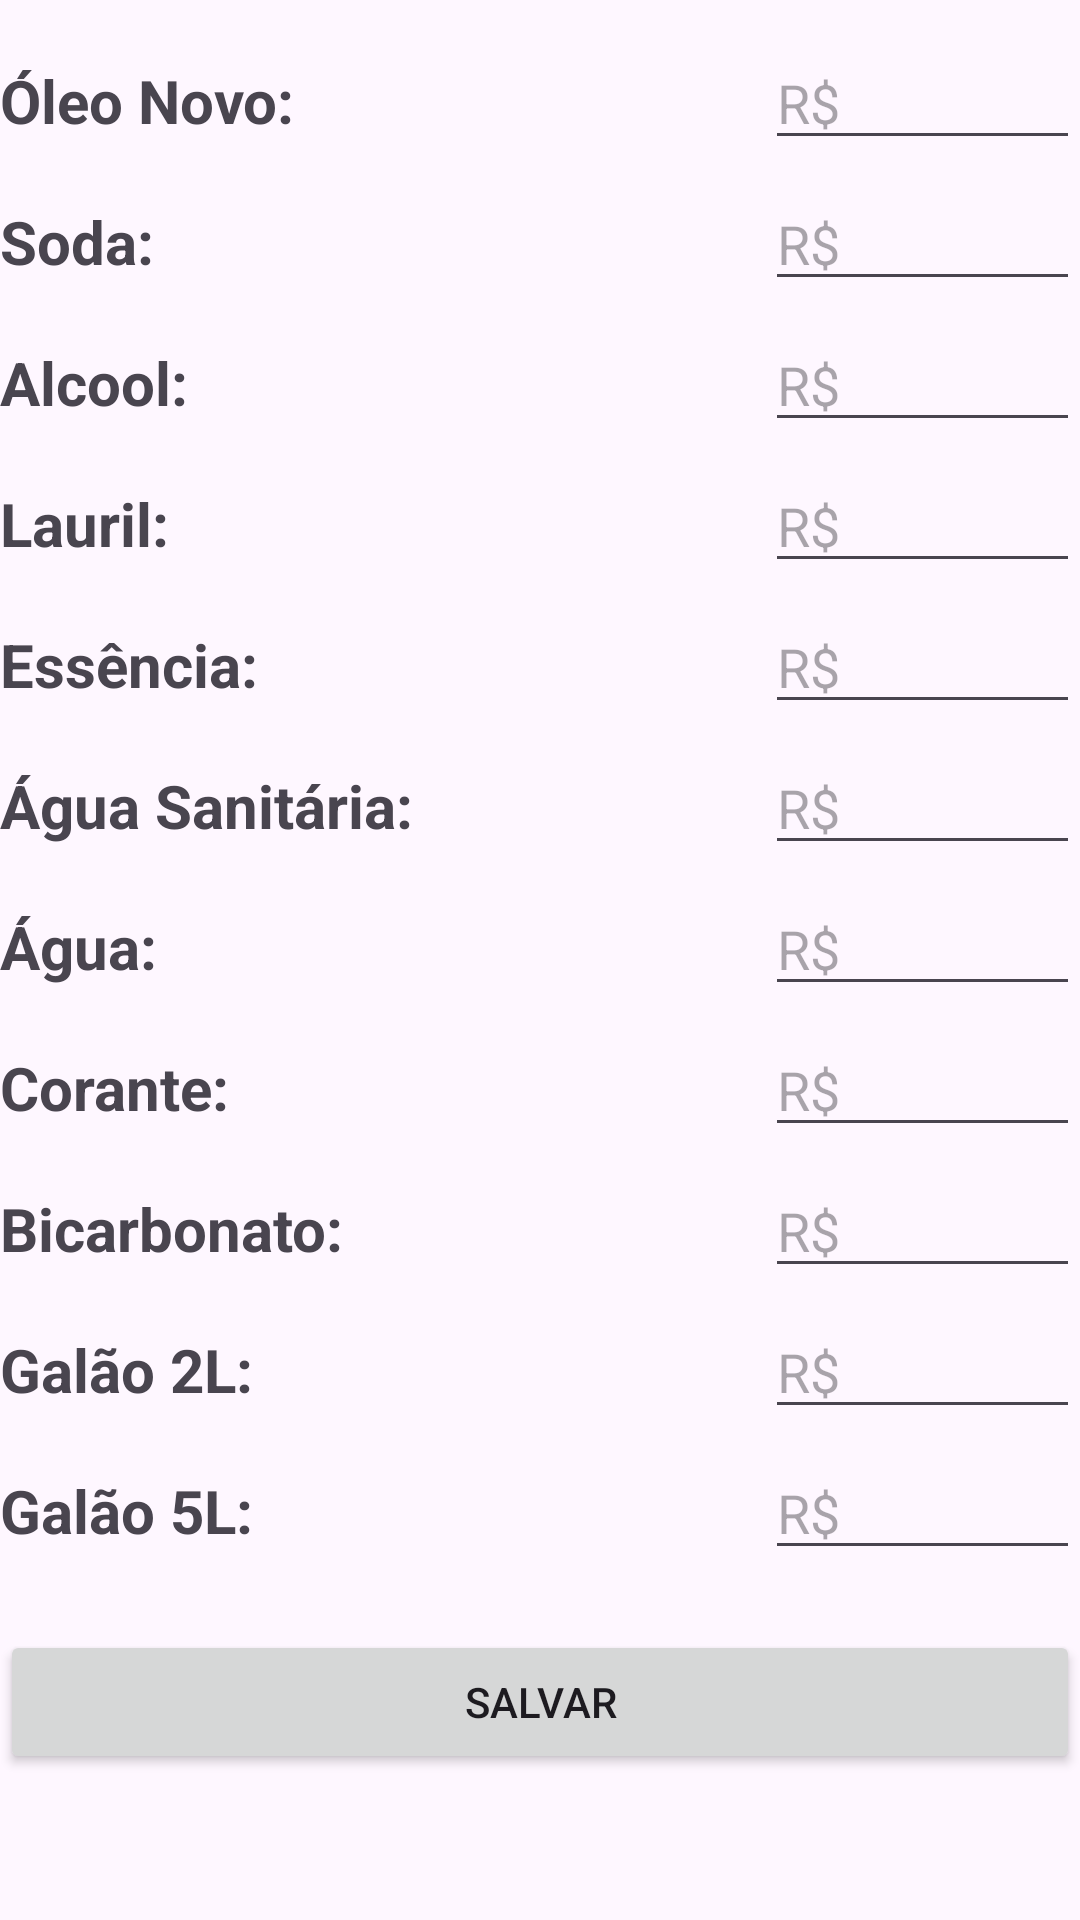

Write the Android layout XML for this screen, with the resource values it uses.
<!-- AndroidManifest.xml: application theme Theme.ProjetorDeCustos -->
<!-- res/layout/activity_configuracao_liquido.xml -->
<?xml version="1.0" encoding="utf-8"?>
<androidx.constraintlayout.widget.ConstraintLayout
    xmlns:android="http://schemas.android.com/apk/res/android"
    xmlns:app="http://schemas.android.com/apk/res-auto"
    xmlns:tools="http://schemas.android.com/tools"
    android:id="@+id/main"
    android:layout_width="match_parent"
    android:layout_height="match_parent"
    android:layout_marginStart="10dp"
    android:layout_marginTop="10dp"
    android:layout_marginEnd="10dp"
    tools:context=".ConfiguracaoLiquidoActivity">

    <ScrollView
        android:id="@+id/scrollView"
        android:layout_width="match_parent"
        android:layout_height="wrap_content"
        app:layout_constraintEnd_toEndOf="parent"
        app:layout_constraintStart_toStartOf="parent"
        app:layout_constraintTop_toTopOf="parent">

        <androidx.constraintlayout.widget.ConstraintLayout

            android:layout_width="match_parent"
            android:layout_height="match_parent">

            <TextView
                android:id="@+id/txt_oleo_novo"
                android:layout_width="wrap_content"
                android:layout_height="wrap_content"
                android:layout_marginTop="20dp"
                android:text="Óleo Novo:"
                android:textSize="20sp"
                android:textStyle="bold"
                app:layout_constraintStart_toStartOf="parent"
                app:layout_constraintTop_toTopOf="parent" />

            <TextView
                android:id="@+id/txt_soda"
                android:layout_width="wrap_content"
                android:layout_height="wrap_content"
                android:layout_marginTop="20dp"
                android:text="Soda:"
                android:textSize="20sp"
                android:textStyle="bold"
                app:layout_constraintStart_toStartOf="parent"
                app:layout_constraintTop_toBottomOf="@id/txt_oleo_novo" />

            <TextView
                android:id="@+id/txt_alcool"
                android:layout_width="wrap_content"
                android:layout_height="wrap_content"
                android:layout_marginTop="20dp"
                android:text="Alcool:"
                android:textSize="20sp"
                android:textStyle="bold"
                app:layout_constraintStart_toStartOf="parent"
                app:layout_constraintTop_toBottomOf="@id/txt_soda" />

            <TextView
                android:id="@+id/txt_lauril"
                android:layout_width="wrap_content"
                android:layout_height="wrap_content"
                android:layout_marginTop="20dp"
                android:text="Lauril:"
                android:textSize="20sp"
                android:textStyle="bold"
                app:layout_constraintStart_toStartOf="parent"
                app:layout_constraintTop_toBottomOf="@id/txt_alcool" />

            <TextView
                android:id="@+id/txt_essencia"
                android:layout_width="wrap_content"
                android:layout_height="wrap_content"
                android:layout_marginTop="20dp"
                android:text="Essência:"
                android:textSize="20sp"
                android:textStyle="bold"
                app:layout_constraintStart_toStartOf="parent"
                app:layout_constraintTop_toBottomOf="@id/txt_lauril" />

            <TextView
                android:id="@+id/txt_agua_sanitaria"
                android:layout_width="wrap_content"
                android:layout_height="wrap_content"
                android:layout_marginTop="20dp"
                android:text="Água Sanitária:"
                android:textSize="20sp"
                android:textStyle="bold"
                app:layout_constraintStart_toStartOf="parent"
                app:layout_constraintTop_toBottomOf="@id/txt_essencia" />

            <TextView
                android:id="@+id/txt_bicarbonato"
                android:layout_width="wrap_content"
                android:layout_height="wrap_content"
                android:layout_marginTop="20dp"
                android:text="Bicarbonato:"
                android:textSize="20sp"
                android:textStyle="bold"
                app:layout_constraintStart_toStartOf="parent"
                app:layout_constraintTop_toBottomOf="@id/txt_corante" />

            <TextView
                android:id="@+id/txt_agua"
                android:layout_width="wrap_content"
                android:layout_height="wrap_content"
                android:layout_marginTop="20dp"
                android:text="Água:"
                android:textSize="20sp"
                android:textStyle="bold"
                app:layout_constraintStart_toStartOf="parent"
                app:layout_constraintTop_toBottomOf="@id/txt_agua_sanitaria" />

            <TextView
                android:id="@+id/txt_corante"
                android:layout_width="wrap_content"
                android:layout_height="wrap_content"
                android:layout_marginTop="20dp"
                android:text="Corante:"
                android:textSize="20sp"
                android:textStyle="bold"
                app:layout_constraintStart_toStartOf="parent"
                app:layout_constraintTop_toBottomOf="@id/txt_agua" />

            <TextView
                android:id="@+id/txt_galao_2l"
                android:layout_width="wrap_content"
                android:layout_height="wrap_content"
                android:layout_marginTop="20dp"
                android:text="Galão 2L:"
                android:textSize="20sp"
                android:textStyle="bold"
                app:layout_constraintStart_toStartOf="parent"
                app:layout_constraintTop_toBottomOf="@id/txt_bicarbonato" />

            <TextView
                android:id="@+id/txt_galao_5l"
                android:layout_width="wrap_content"
                android:layout_height="wrap_content"
                android:layout_marginTop="20dp"
                android:text="Galão 5L:"
                android:textSize="20sp"
                android:textStyle="bold"
                app:layout_constraintStart_toStartOf="parent"
                app:layout_constraintTop_toBottomOf="@id/txt_galao_2l" />


            <EditText
                android:id="@+id/edt_oleo_novo"
                android:layout_width="wrap_content"
                android:layout_height="wrap_content"
                android:ems="5"
                android:hint="R$"
                android:inputType="numberDecimal"
                app:layout_constraintBaseline_toBaselineOf="@+id/txt_oleo_novo"
                app:layout_constraintEnd_toEndOf="parent" />

            <EditText
                android:id="@+id/edt_alcool"
                android:layout_width="wrap_content"
                android:layout_height="wrap_content"
                android:ems="5"
                android:hint="R$"
                android:inputType="numberDecimal"
                app:layout_constraintBaseline_toBaselineOf="@+id/txt_alcool"
                app:layout_constraintEnd_toEndOf="parent" />

            <EditText
                android:id="@+id/edt_lauril"
                android:layout_width="wrap_content"
                android:layout_height="wrap_content"
                android:ems="5"
                android:hint="R$"
                android:inputType="numberDecimal"
                app:layout_constraintBaseline_toBaselineOf="@+id/txt_lauril"
                app:layout_constraintEnd_toEndOf="parent" />

            <EditText
                android:id="@+id/edt_essencia"
                android:layout_width="wrap_content"
                android:layout_height="wrap_content"
                android:ems="5"
                android:hint="R$"
                android:inputType="numberDecimal"
                app:layout_constraintBaseline_toBaselineOf="@+id/txt_essencia"
                app:layout_constraintEnd_toEndOf="parent" />

            <EditText
                android:id="@+id/edt_corante"
                android:layout_width="wrap_content"
                android:layout_height="wrap_content"
                android:ems="5"
                android:hint="R$"
                android:inputType="numberDecimal"
                app:layout_constraintBaseline_toBaselineOf="@+id/txt_corante"
                app:layout_constraintEnd_toEndOf="parent" />

            <EditText
                android:id="@+id/edt_bicarbonato"
                android:layout_width="wrap_content"
                android:layout_height="wrap_content"
                android:ems="5"
                android:hint="R$"
                android:inputType="numberDecimal"
                app:layout_constraintBaseline_toBaselineOf="@+id/txt_bicarbonato"
                app:layout_constraintEnd_toEndOf="parent" />

            <EditText
                android:id="@+id/edt_galao_2l"
                android:layout_width="wrap_content"
                android:layout_height="wrap_content"
                android:ems="5"
                android:hint="R$"
                android:inputType="numberDecimal"
                app:layout_constraintBaseline_toBaselineOf="@+id/txt_galao_2l"
                app:layout_constraintEnd_toEndOf="parent" />

            <EditText
                android:id="@+id/edt_galao_5l"
                android:layout_width="wrap_content"
                android:layout_height="wrap_content"
                android:ems="5"
                android:hint="R$"
                android:inputType="numberDecimal"
                app:layout_constraintBaseline_toBaselineOf="@+id/txt_galao_5l"
                app:layout_constraintEnd_toEndOf="parent" />

            <EditText
                android:id="@+id/edt_soda"
                android:layout_width="wrap_content"
                android:layout_height="wrap_content"
                android:ems="5"
                android:hint="R$"
                android:inputType="numberDecimal"
                app:layout_constraintBaseline_toBaselineOf="@+id/txt_soda"
                app:layout_constraintEnd_toEndOf="parent" />

            <EditText
                android:id="@+id/edt_agua"
                android:layout_width="wrap_content"
                android:layout_height="wrap_content"
                android:ems="5"
                android:hint="R$"
                android:inputType="numberDecimal"
                app:layout_constraintBaseline_toBaselineOf="@+id/txt_agua"
                app:layout_constraintEnd_toEndOf="parent" />

            <EditText
                android:id="@+id/edt_agua_sanitaria"
                android:layout_width="wrap_content"
                android:layout_height="wrap_content"
                android:ems="5"
                android:hint="R$"
                android:inputType="numberDecimal"
                app:layout_constraintBaseline_toBaselineOf="@+id/txt_agua_sanitaria"
                app:layout_constraintEnd_toEndOf="parent" />

            <Button
                android:id="@+id/btn_salvar"
                android:layout_width="match_parent"
                android:layout_height="wrap_content"
                android:layout_marginTop="20dp"
                android:onClick="salvar"
                android:text="SALVAR"
                app:layout_constraintEnd_toEndOf="parent"
                app:layout_constraintHorizontal_bias="0.0"
                app:layout_constraintStart_toStartOf="parent"
                app:layout_constraintTop_toBottomOf="@+id/edt_galao_5l" />


        </androidx.constraintlayout.widget.ConstraintLayout>

    </ScrollView>

</androidx.constraintlayout.widget.ConstraintLayout>
<!-- resources referenced by this layout -->
<resources>
  <style name="Theme.ProjetorDeCustos" parent="Base.Theme.ProjetorDeCustos" />
  <style name="Base.Theme.ProjetorDeCustos" parent="Theme.Material3.DayNight.NoActionBar">
          
          
      </style>
</resources>
